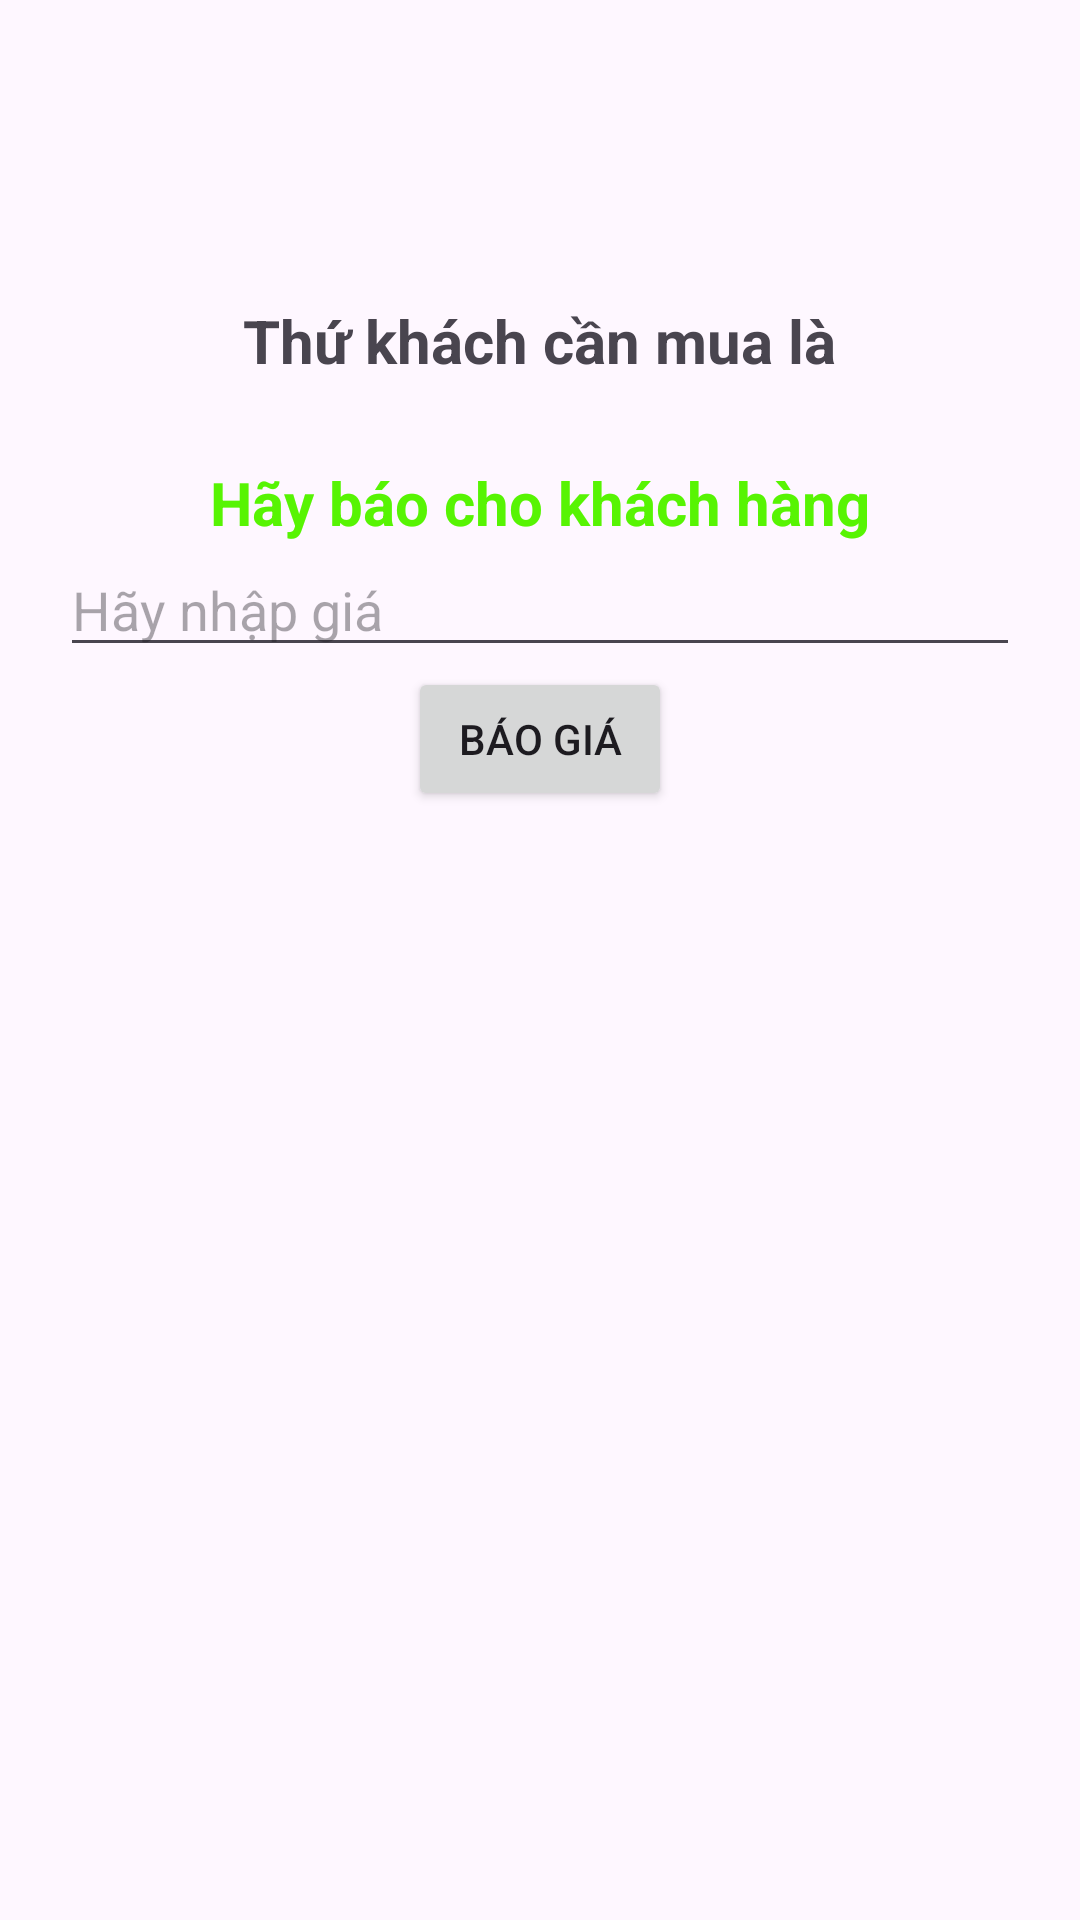

This screen was rendered from an Android layout file. Write that file and the resources it references.
<!-- AndroidManifest.xml: application theme Theme.Lab4_ph31259 -->
<!-- res/layout/activity_bai22.xml -->
<?xml version="1.0" encoding="utf-8"?>
<LinearLayout xmlns:android="http://schemas.android.com/apk/res/android"
    xmlns:app="http://schemas.android.com/apk/res-auto"
    xmlns:tools="http://schemas.android.com/tools"
    android:layout_width="match_parent"
    android:layout_height="match_parent"
    android:orientation="vertical"
    tools:context=".Bai2_2">

    <TextView
        android:id="@+id/textView6"
        android:layout_width="wrap_content"
        android:layout_height="wrap_content"
        android:layout_gravity="center"
        android:layout_marginTop="100dp"
        android:text="Thứ khách cần mua là"
        android:textSize="20sp"
        android:textStyle="bold" />

    <TextView
        android:id="@+id/tvSanPham"
        android:layout_width="wrap_content"
        android:layout_height="wrap_content"
        android:layout_gravity="center"
        android:textColor="#1E58E9"
        android:textSize="20sp"
        android:textStyle="bold" />

    <TextView
        android:id="@+id/textView7"
        android:layout_width="wrap_content"
        android:layout_height="wrap_content"
        android:layout_gravity="center"
        android:text="Hãy báo cho khách hàng"
        android:textColor="#57F403"
        android:textSize="20sp"
        android:textStyle="bold" />

    <EditText
        android:id="@+id/txtNhapGia"
        android:layout_width="match_parent"
        android:layout_height="wrap_content"
        android:layout_gravity="center"
        android:layout_marginStart="20dp"
        android:layout_marginEnd="20dp"
        android:ems="10"
        android:hint="Hãy nhập giá"
        android:inputType="number" />

    <Button
        android:id="@+id/btnBaoGia"
        android:layout_width="wrap_content"
        android:layout_height="wrap_content"
        android:layout_gravity="center"
        android:text="Báo giá"
        app:cornerRadius="10sp" />
</LinearLayout>
<!-- resources referenced by this layout -->
<resources>
  <style name="Theme.Lab4_ph31259" parent="Base.Theme.Lab4_ph31259" />
  <style name="Base.Theme.Lab4_ph31259" parent="Theme.Material3.DayNight.NoActionBar">
          
          
      </style>
</resources>
